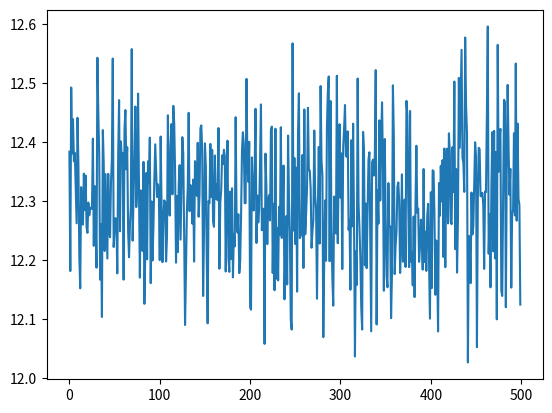

Reproduce this figure in Python. (Note: this script raises an exception after producing the figure.)
import numpy as np 
from math import pow , sqrt 
import matplotlib.pyplot as plt

## ramdom sample
variance =  5.3
moyenne = 12.3
size = 500

sample = np.random.normal(loc=moyenne,scale=sqrt(variance),size=size)
sample.var()
sample.mean()

moyenneListe = [] 
varianceList = []

for i in range(500) :
    sample = np.random.normal(loc=moyenne,scale=sqrt(variance),size=size)
    moyenneListe.append(sample.mean())
    varianceList.append(sample.var())

plt.plot(moyenneListe)
plt.show()

####
sampleMeanPopulation = np.mean(moyenneListe)
sampleVariancePooulation = np.mean(varianceList)

print(f"Mean = {moyenne} , Mean of sample Means = {sampleMeanPopulation}")
print(f"Variance = {variance} , Variance of sample Means = {sampleVariancePooulation}")


np.random.randint()
